Run: headless pygame with SDL's dummy video driver; simulated clock (each Clock.tick advances the game by its frame time, no real sleeping); random seed 0; keys injected as events and as key.get_pressed() state; mouse plan: one left click at the window centre at the start of phase 2, then a move to the lower-right quarter at the start of phase 3; restart key SPACE tapped at the start of phases 3 and 4.
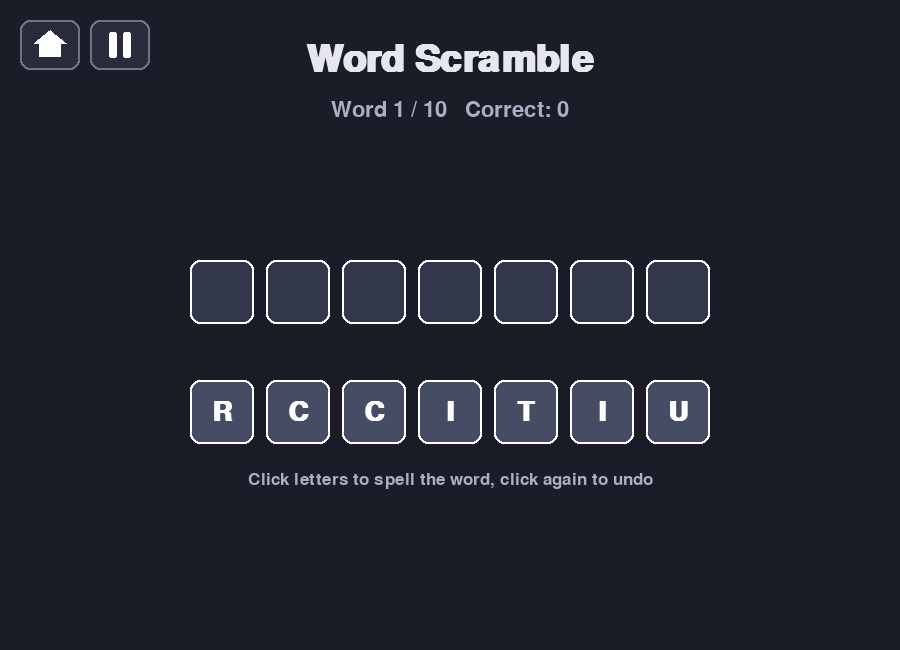
Frame 1 of 4 · flips 1–60 · no input
Frame 2 of 4 · flips 61–180 · clicked the window centre · tapped SPACE, RETURN · held RIGHT (→), D · screen unchanged from frame 1, image omitted
Frame 3 of 4 · flips 181–300 · moved the mouse to the lower-right quarter · tapped SPACE · held DOWN (↓), S · screen unchanged from frame 2, image omitted
Frame 4 of 4 · flips 301–420 · tapped SPACE · held LEFT (←), A, UP (↑), W · screen unchanged from frame 3, image omitted

The pygame program that drew these frames:

import random
import sys

import pygame

WIDTH, HEIGHT = 900, 650
BG_COLOR = (26, 28, 40)
TEXT_COLOR = (230, 230, 240)
TILE_COLOR = (70, 76, 100)
TILE_DONE_COLOR = (44, 48, 66)
ANSWER_SLOT_COLOR = (50, 55, 76)
CORRECT_COLOR = (90, 200, 130)
WRONG_COLOR = (220, 90, 100)

WORDS = [
    "PYTHON", "GALAXY", "ROCKET", "PUZZLE", "WIZARD",
    "DRAGON", "CIRCUIT", "MYSTERY", "VOYAGE", "QUANTUM",
]

TILE_SIZE = 64
TILE_GAP = 12
FEEDBACK_MS = 700


def scramble(word):
    letters = list(word)
    shuffled = letters[:]
    while shuffled == letters:
        random.shuffle(shuffled)
    return shuffled


def scramble_rects(count):
    total_w = count * TILE_SIZE + (count - 1) * TILE_GAP
    start_x = (WIDTH - total_w) // 2
    return [
        pygame.Rect(start_x + i * (TILE_SIZE + TILE_GAP), 380, TILE_SIZE, TILE_SIZE)
        for i in range(count)
    ]


def answer_rects(count):
    total_w = count * TILE_SIZE + (count - 1) * TILE_GAP
    start_x = (WIDTH - total_w) // 2
    return [
        pygame.Rect(start_x + i * (TILE_SIZE + TILE_GAP), 260, TILE_SIZE, TILE_SIZE)
        for i in range(count)
    ]


HOME_RECT = pygame.Rect(20, 20, 60, 50)
PAUSE_RECT = pygame.Rect(90, 20, 60, 50)
HUD_BUTTON_BG = (40, 44, 58)
HUD_BUTTON_BORDER = (110, 116, 136)
PAUSE_OVERLAY_COLOR = (0, 0, 0, 170)
PAUSE_BTN_W, PAUSE_BTN_H = 240, 60


def draw_hud_button(screen, rect):
    pygame.draw.rect(screen, HUD_BUTTON_BG, rect, border_radius=10)
    pygame.draw.rect(screen, HUD_BUTTON_BORDER, rect, width=2, border_radius=10)


def draw_home_icon(screen, rect):
    draw_hud_button(screen, rect)
    cx, cy = rect.center
    roof = [(cx - 16, cy - 2), (cx, cy - 15), (cx + 16, cy - 2)]
    pygame.draw.polygon(screen, (255, 255, 255), roof)
    body = pygame.Rect(0, 0, 22, 15)
    body.midtop = (cx, cy - 3)
    pygame.draw.rect(screen, (255, 255, 255), body)


def draw_pause_icon(screen, rect):
    draw_hud_button(screen, rect)
    cx, cy = rect.center
    bar_w, bar_h = 8, 26
    left_bar = pygame.Rect(0, 0, bar_w, bar_h)
    left_bar.center = (cx - 7, cy)
    right_bar = pygame.Rect(0, 0, bar_w, bar_h)
    right_bar.center = (cx + 7, cy)
    pygame.draw.rect(screen, (255, 255, 255), left_bar, border_radius=2)
    pygame.draw.rect(screen, (255, 255, 255), right_bar, border_radius=2)


def draw_pause_menu(screen, font_title, font_btn, resume_rect, restart_rect, home_rect):
    overlay = pygame.Surface((WIDTH, HEIGHT), pygame.SRCALPHA)
    overlay.fill(PAUSE_OVERLAY_COLOR)
    screen.blit(overlay, (0, 0))

    title_surf = font_title.render("Paused", True, (255, 255, 255))
    screen.blit(title_surf, title_surf.get_rect(center=(WIDTH // 2, resume_rect.top - 60)))

    for rect, label in ((resume_rect, "Resume"), (restart_rect, "Restart"), (home_rect, "Home")):
        pygame.draw.rect(screen, HUD_BUTTON_BG, rect, border_radius=14)
        pygame.draw.rect(screen, (255, 255, 255), rect, width=2, border_radius=14)
        label_surf = font_btn.render(label, True, (255, 255, 255))
        screen.blit(label_surf, label_surf.get_rect(center=rect.center))


def main():
    pygame.init()
    screen = pygame.display.set_mode((WIDTH, HEIGHT))
    pygame.display.set_caption("Word Scramble")
    clock = pygame.time.Clock()

    title_font = pygame.font.SysFont(None, 56, bold=True)
    hud_font = pygame.font.SysFont(None, 32)
    tile_font = pygame.font.SysFont(None, 40, bold=True)
    big_font = pygame.font.SysFont(None, 56, bold=True)
    subtitle_font = pygame.font.SysFont(None, 26)

    order = random.sample(WORDS, len(WORDS))

    def start_word(index):
        word = order[index]
        letters = scramble(word)
        return word, letters, [], None, 0

    word, letters, answer, feedback, feedback_at = start_word(0)
    word_index = 0
    correct_count = 0
    game_over = False
    running = True
    paused = False
    pause_started_at = 0

    resume_rect = pygame.Rect(WIDTH // 2 - PAUSE_BTN_W // 2, HEIGHT // 2 - 20, PAUSE_BTN_W, PAUSE_BTN_H)
    restart_rect = pygame.Rect(WIDTH // 2 - PAUSE_BTN_W // 2, HEIGHT // 2 + 55, PAUSE_BTN_W, PAUSE_BTN_H)
    home_menu_rect = pygame.Rect(WIDTH // 2 - PAUSE_BTN_W // 2, HEIGHT // 2 + 130, PAUSE_BTN_W, PAUSE_BTN_H)

    def restart_game():
        nonlocal order, word, letters, answer, feedback, feedback_at, word_index, correct_count, game_over
        order = random.sample(WORDS, len(WORDS))
        word, letters, answer, feedback, feedback_at = start_word(0)
        word_index = 0
        correct_count = 0
        game_over = False

    while running:
        now = pygame.time.get_ticks()

        for event in pygame.event.get():
            if event.type == pygame.QUIT:
                running = False
            elif event.type == pygame.KEYDOWN:
                if event.key == pygame.K_ESCAPE:
                    running = False
                elif paused:
                    pass
                elif game_over and event.key in (pygame.K_SPACE, pygame.K_RETURN):
                    restart_game()
            elif event.type == pygame.MOUSEBUTTONDOWN and event.button == 1:
                if HOME_RECT.collidepoint(event.pos):
                    running = False
                elif paused:
                    if resume_rect.collidepoint(event.pos):
                        feedback_at += now - pause_started_at
                        paused = False
                    elif restart_rect.collidepoint(event.pos):
                        restart_game()
                        paused = False
                    elif home_menu_rect.collidepoint(event.pos):
                        running = False
                elif PAUSE_RECT.collidepoint(event.pos):
                    paused = True
                    pause_started_at = now
                elif game_over:
                    restart_game()
                elif feedback is None:
                    s_rects = scramble_rects(len(letters))
                    for i, rect in enumerate(s_rects):
                        if i not in answer and rect.collidepoint(event.pos):
                            answer.append(i)
                            break
                    else:
                        a_rects = answer_rects(len(word))
                        for pos, rect in enumerate(a_rects):
                            if pos < len(answer) and rect.collidepoint(event.pos):
                                answer.pop(pos)
                                break

        if not paused:
            if feedback is None and len(answer) == len(word):
                attempt = "".join(letters[i] for i in answer)
                if attempt == word:
                    feedback = "correct"
                    correct_count += 1
                else:
                    feedback = "wrong"
                feedback_at = now

            if feedback is not None and now - feedback_at >= FEEDBACK_MS:
                if word_index + 1 >= len(order):
                    game_over = True
                else:
                    word_index += 1
                    word, letters, answer, feedback, feedback_at = start_word(word_index)

        screen.fill(BG_COLOR)

        title_surf = title_font.render("Word Scramble", True, TEXT_COLOR)
        screen.blit(title_surf, title_surf.get_rect(center=(WIDTH // 2, 60)))

        if not game_over:
            progress_surf = hud_font.render(
                f"Word {word_index + 1} / {len(order)}   Correct: {correct_count}", True, (170, 175, 195)
            )
            screen.blit(progress_surf, progress_surf.get_rect(center=(WIDTH // 2, 110)))

            a_rects = answer_rects(len(word))
            for pos, rect in enumerate(a_rects):
                color = ANSWER_SLOT_COLOR
                if feedback == "correct":
                    color = CORRECT_COLOR
                elif feedback == "wrong":
                    color = WRONG_COLOR
                pygame.draw.rect(screen, color, rect, border_radius=10)
                pygame.draw.rect(screen, (255, 255, 255), rect, width=2, border_radius=10)
                if pos < len(answer):
                    letter = letters[answer[pos]]
                    letter_surf = tile_font.render(letter, True, (255, 255, 255))
                    screen.blit(letter_surf, letter_surf.get_rect(center=rect.center))

            s_rects = scramble_rects(len(letters))
            for i, rect in enumerate(s_rects):
                placed = i in answer
                color = TILE_DONE_COLOR if placed else TILE_COLOR
                pygame.draw.rect(screen, color, rect, border_radius=10)
                pygame.draw.rect(screen, (255, 255, 255), rect, width=2, border_radius=10)
                if not placed:
                    letter_surf = tile_font.render(letters[i], True, (255, 255, 255))
                    screen.blit(letter_surf, letter_surf.get_rect(center=rect.center))

            if feedback == "wrong":
                msg_surf = hud_font.render("Try again!", True, WRONG_COLOR)
                screen.blit(msg_surf, msg_surf.get_rect(center=(WIDTH // 2, 480)))
            elif feedback == "correct":
                msg_surf = hud_font.render("Correct!", True, CORRECT_COLOR)
                screen.blit(msg_surf, msg_surf.get_rect(center=(WIDTH // 2, 480)))
            else:
                hint_surf = subtitle_font.render(
                    "Click letters to spell the word, click again to undo", True, (170, 175, 195)
                )
                screen.blit(hint_surf, hint_surf.get_rect(center=(WIDTH // 2, 480)))
        else:
            done_surf = big_font.render(
                f"Finished! {correct_count} / {len(order)} correct", True, (255, 255, 255)
            )
            screen.blit(done_surf, done_surf.get_rect(center=(WIDTH // 2, HEIGHT // 2 - 20)))
            again_surf = subtitle_font.render(
                "Click or press Enter to play again", True, (230, 230, 230)
            )
            screen.blit(
                again_surf, again_surf.get_rect(center=(WIDTH // 2, HEIGHT // 2 + 30))
            )

        draw_home_icon(screen, HOME_RECT)
        draw_pause_icon(screen, PAUSE_RECT)

        if paused:
            draw_pause_menu(screen, title_font, hud_font, resume_rect, restart_rect, home_menu_rect)

        pygame.display.flip()
        clock.tick(60)

    pygame.quit()
    sys.exit()


if __name__ == "__main__":
    main()
